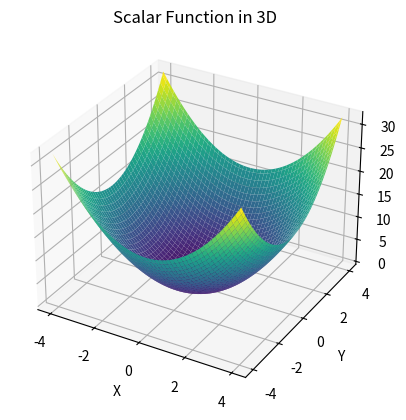
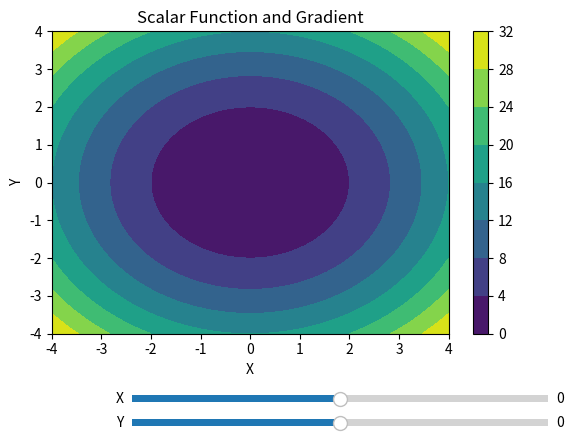

Recreate these plots in Python, in order.
import numpy as np
import matplotlib.pyplot as plt
from matplotlib.widgets import Slider
from mpl_toolkits.mplot3d import Axes3D

# Define the scalar function f(x, y)
def scalar_function(x, y):
    return x**2 + y**2

# Calculate the gradient of the scalar function at point (x, y)
def gradient(x, y):
    df_dx = 2 * x
    df_dy = 2 * y
    return df_dx, df_dy

# Create a grid of points in the x-y plane
x = np.linspace(-4, 4, 100)
y = np.linspace(-4, 4, 100)
X, Y = np.meshgrid(x, y)

# Calculate the scalar function values at each point in the grid
Z = scalar_function(X, Y)

# Create a separate window for the 3D plot of the scalar function
fig_3d = plt.figure()
ax_3d = fig_3d.add_subplot(111, projection='3d')

# Plot the scalar function as a surface in 3D
surface_3d = ax_3d.plot_surface(X, Y, Z, cmap='viridis')

# Set labels and title for the 3D plot
ax_3d.set_xlabel('X')
ax_3d.set_ylabel('Y')
ax_3d.set_zlabel('Z')
ax_3d.set_title('Scalar Function in 3D')

# Show the 3D plot
plt.show()

# Create a plot for the scalar function (2D plot)
fig, ax = plt.subplots()
plt.subplots_adjust(bottom=0.25)

# Plot the scalar function with a colorbar
contour = ax.contourf(X, Y, Z, cmap='viridis')
cbar = plt.colorbar(contour)

# Create sliders for controlling the x and y coordinates
ax_x = plt.axes([0.25, 0.1, 0.65, 0.03], facecolor='lightgoldenrodyellow')
ax_y = plt.axes([0.25, 0.05, 0.65, 0.03], facecolor='lightgoldenrodyellow')
slider_x = Slider(ax_x, 'X', -4, 4, valinit=0)
slider_y = Slider(ax_y, 'Y', -4, 4, valinit=0)

# Create a quiver plot to visualize the gradient vector
quiver_plot = ax.quiver([], [], [], [], color='red', scale=30)

def update(val):
    x = slider_x.val
    y = slider_y.val
    df_dx, df_dy = gradient(x, y)
    
    # Update the quiver plot
    quiver_plot.set_UVC(df_dx, df_dy)
    quiver_plot.set_offsets(np.array([[x, y]]))
    
    # Redraw the plot
    fig.canvas.draw_idle()

# Add an observer to the sliders
slider_x.on_changed(update)
slider_y.on_changed(update)

# Set labels and title for the 2D plot
ax.set_xlabel('X')
ax.set_ylabel('Y')
ax.set_title('Scalar Function and Gradient')

# Show the 2D plot
plt.show()
